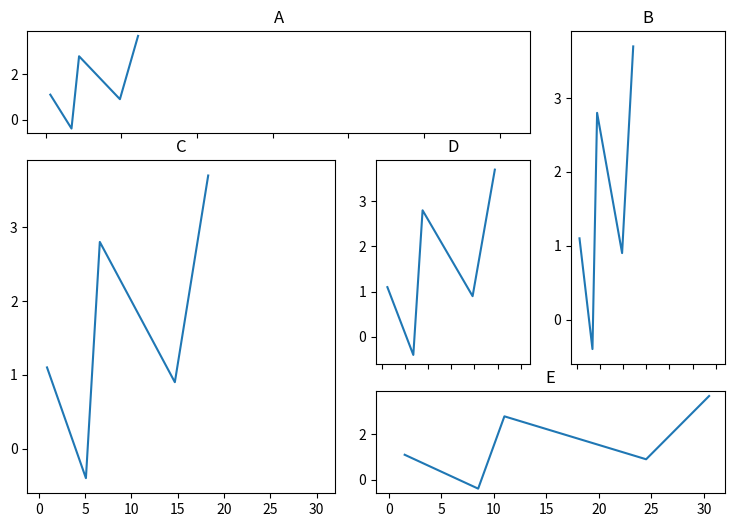

Generate this figure with matplotlib:
# Written by calculate-plot 0.1.0: this script draws the same figure with Matplotlib 3.11.2.
import locale

import matplotlib.pyplot as plt

# Text is shaped for the language of the locale: this is the one the figure was made with.
try:
    locale.setlocale(locale.LC_CTYPE, "C.UTF-8")
except locale.Error:
    locale.setlocale(locale.LC_CTYPE, "C")

fig, axd = plt.subplot_mosaic('AAB;CDB;CEE', figsize=(9.0, 6.0), width_ratios=[2, 1, 1], height_ratios=[1, 2, 1], sharex=True)
axd['A'].plot([0.3, 1.7, 2.2, 4.9, 6.1], [1.1, -0.4, 2.8, 0.9, 3.7])
axd['A'].set_title('A')
axd['B'].plot([0.6, 3.4, 4.4, 9.8, 12.2], [1.1, -0.4, 2.8, 0.9, 3.7])
axd['B'].set_title('B')
axd['C'].plot([0.8999999999999999, 5.1, 6.6000000000000005, 14.700000000000001, 18.299999999999997], [1.1, -0.4, 2.8, 0.9, 3.7])
axd['C'].set_title('C')
axd['D'].plot([1.2, 6.8, 8.8, 19.6, 24.4], [1.1, -0.4, 2.8, 0.9, 3.7])
axd['D'].set_title('D')
axd['E'].plot([1.5, 8.5, 11.0, 24.5, 30.5], [1.1, -0.4, 2.8, 0.9, 3.7])
axd['E'].set_title('E')

if __name__ == "__main__":
    plt.show()
